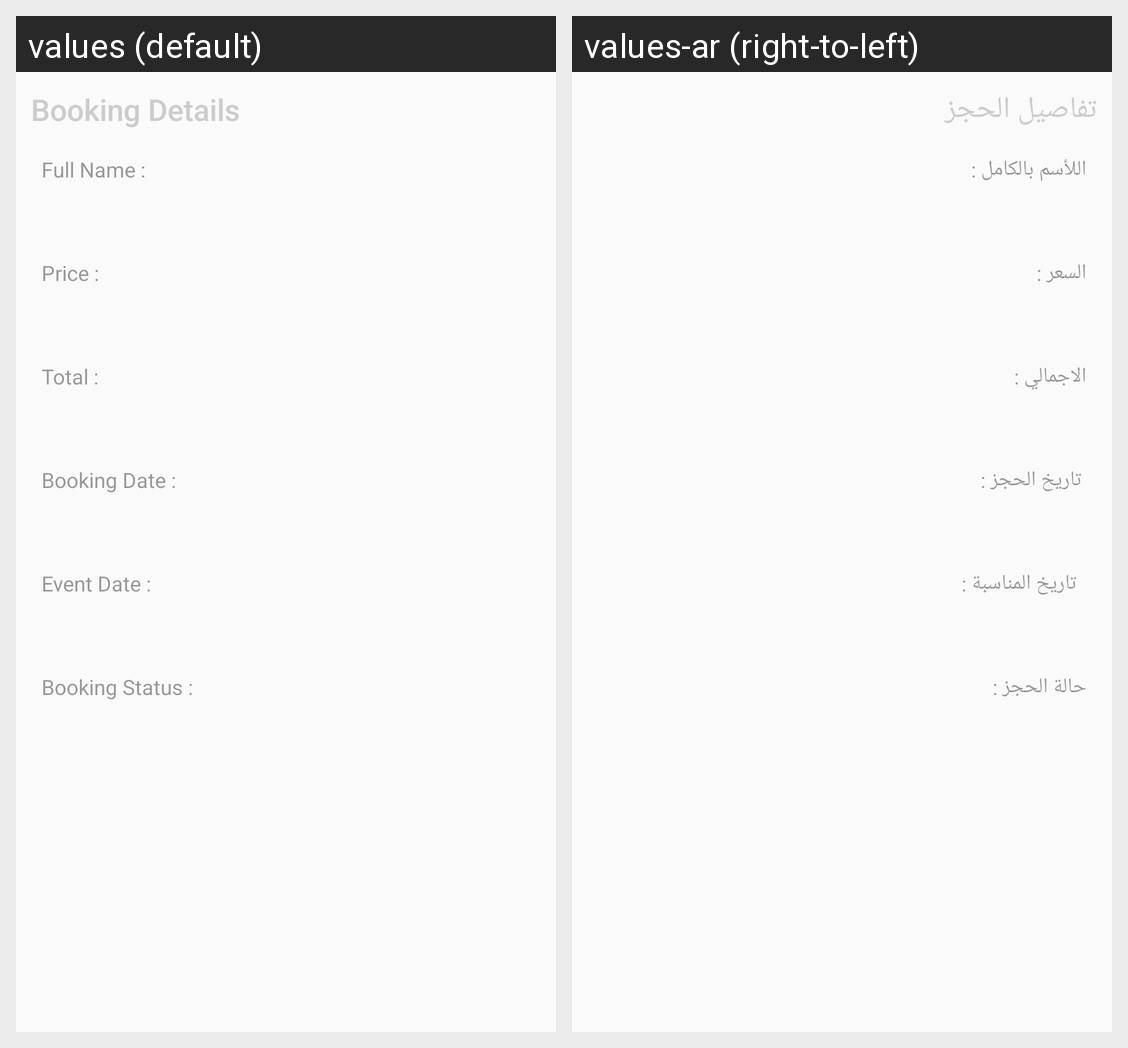

The Android screen above is rendered under two locales of the same app. Produce the string resources it draws, with the default and per-locale values.
Android screen res/layout/include_getbooking_form.xml rendered under 2 locales, left to right: values (default), values-ar (right-to-left). Device: Nexus 5 (rendered at 1080×1920; each locale shown at half size, 540×960, under a caption strip naming it); theme FullScreenTheme.
Strings drawn on this screen, with the default value and each locale's value (text and hints the layout hard-codes, and strings that could not be matched under every locale, appear in the picture but are not listed):

buyer_profile
  values: Booking Details
  values-ar: تفاصيل الحجز 

full_name
  values: Full Name :
  values-ar: اللأسم بالكامل :

price
  values: Price :
  values-ar: السعر :

booking_total
  values: Total :
  values-ar: الاجمالي :

booking_date
  values: Booking Date :
  values-ar:  تاريخ الحجز :

event_date
  values: Event Date :
  values-ar:   تاريخ المناسبة :

booking_status
  values: Booking Status :
  values-ar: حالة الحجز :
